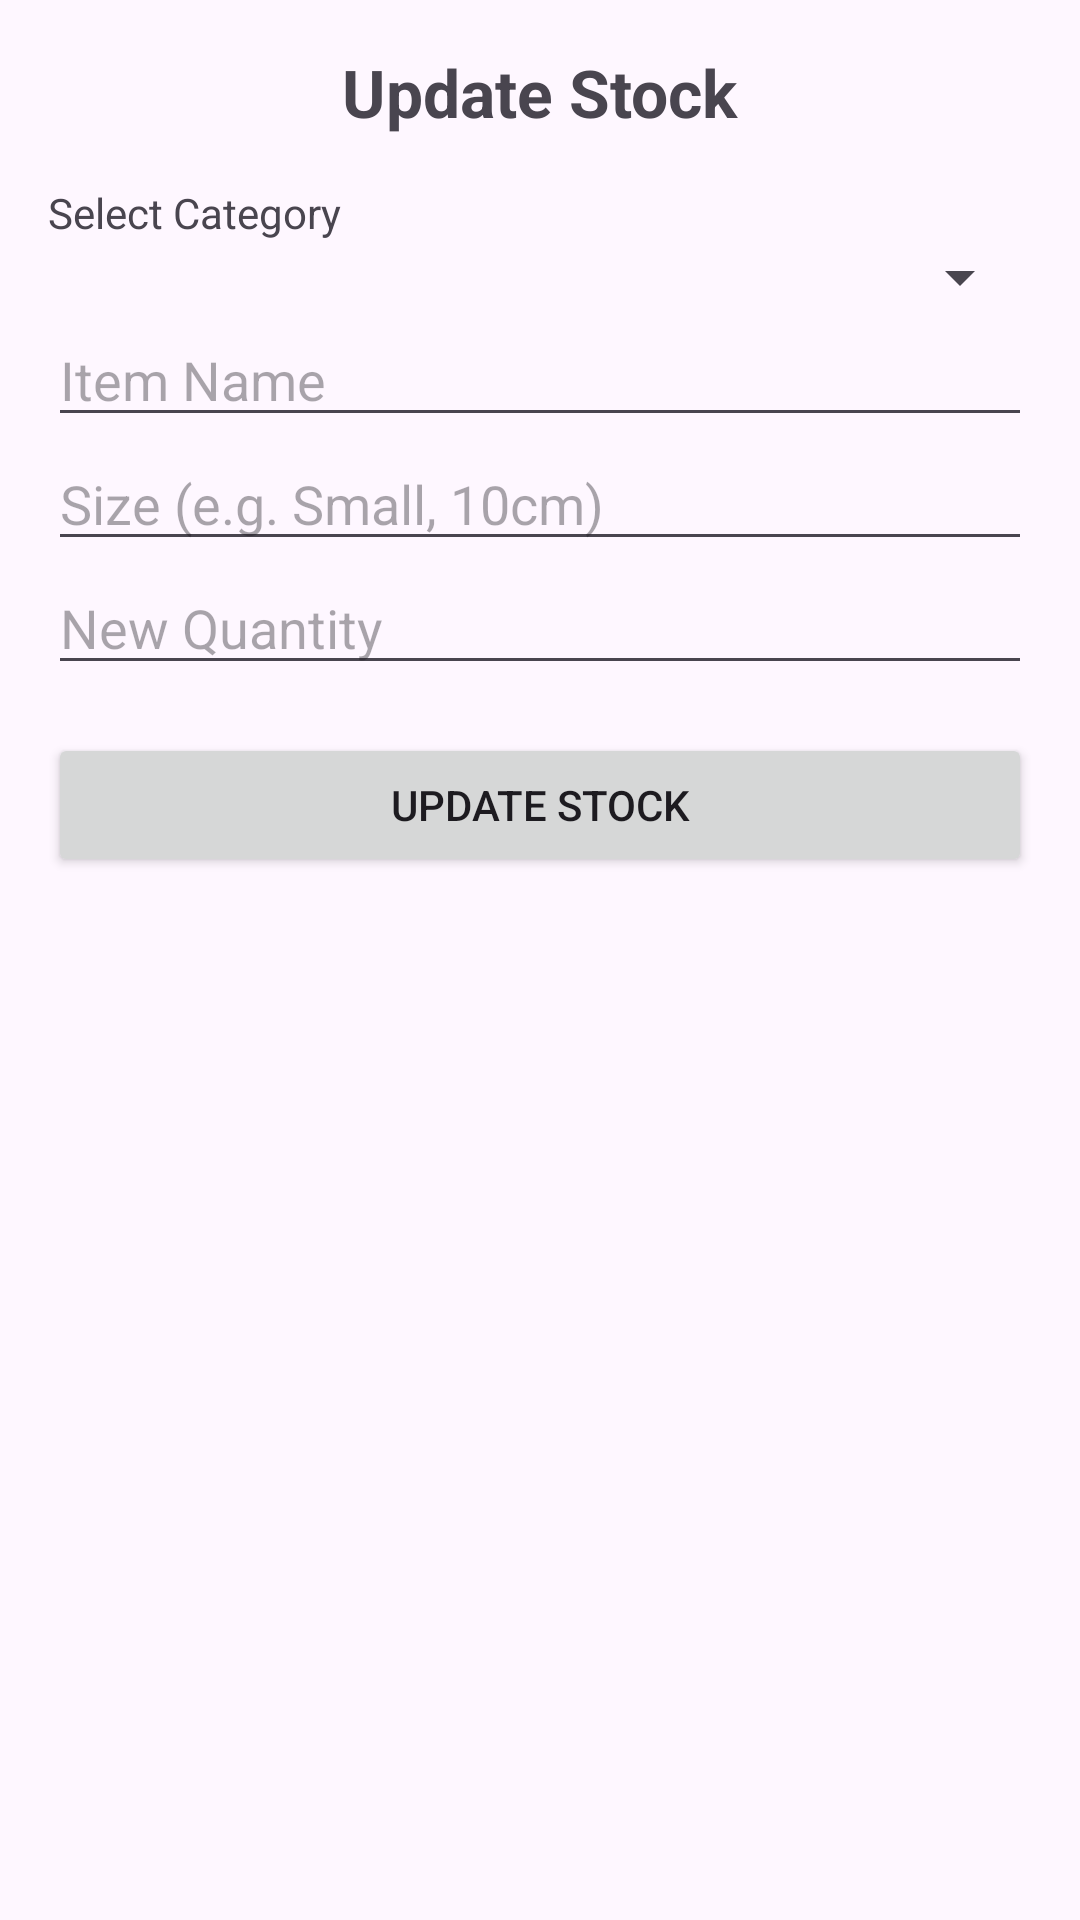

Produce the Android XML layout that renders to this screen, including the resource entries it uses.
<!-- AndroidManifest.xml: application theme Theme.TailoringShop -->
<!-- res/layout/fragment_update.xml -->
<?xml version="1.0" encoding="utf-8"?>
<ScrollView xmlns:android="http://schemas.android.com/apk/res/android"
    android:layout_width="match_parent"
    android:layout_height="match_parent"
    android:padding="16dp">

    <LinearLayout
        android:orientation="vertical"
        android:layout_width="match_parent"
        android:layout_height="wrap_content">

        <TextView
            android:layout_width="wrap_content"
            android:layout_height="wrap_content"
            android:text="Update Stock"
            android:textSize="22sp"
            android:textStyle="bold"
            android:layout_gravity="center_horizontal"
            android:paddingBottom="16dp" />

        
        <TextView
            android:layout_width="wrap_content"
            android:layout_height="wrap_content"
            android:text="Select Category" />
        <Spinner
            android:id="@+id/categorySpinner"
            android:layout_width="match_parent"
            android:layout_height="wrap_content" />

        
        <EditText
            android:id="@+id/itemNameInput"
            android:layout_width="match_parent"
            android:layout_height="wrap_content"
            android:hint="Item Name" />

        
        <EditText
            android:id="@+id/itemSizeInput"
            android:layout_width="match_parent"
            android:layout_height="wrap_content"
            android:hint="Size (e.g. Small, 10cm)" />

        
        <EditText
            android:id="@+id/itemQuantityInput"
            android:layout_width="match_parent"
            android:layout_height="wrap_content"
            android:hint="New Quantity"
            android:inputType="number" />

        
        <Button
            android:id="@+id/updateStockButton"
            android:layout_width="match_parent"
            android:layout_height="wrap_content"
            android:text="Update Stock"
            android:layout_marginTop="16dp" />
    </LinearLayout>
</ScrollView>
<!-- resources referenced by this layout -->
<resources>
  <style name="Theme.TailoringShop" parent="Base.Theme.TailoringShop" />
  <style name="Base.Theme.TailoringShop" parent="Theme.Material3.DayNight.NoActionBar">
          
          
      </style>
</resources>
